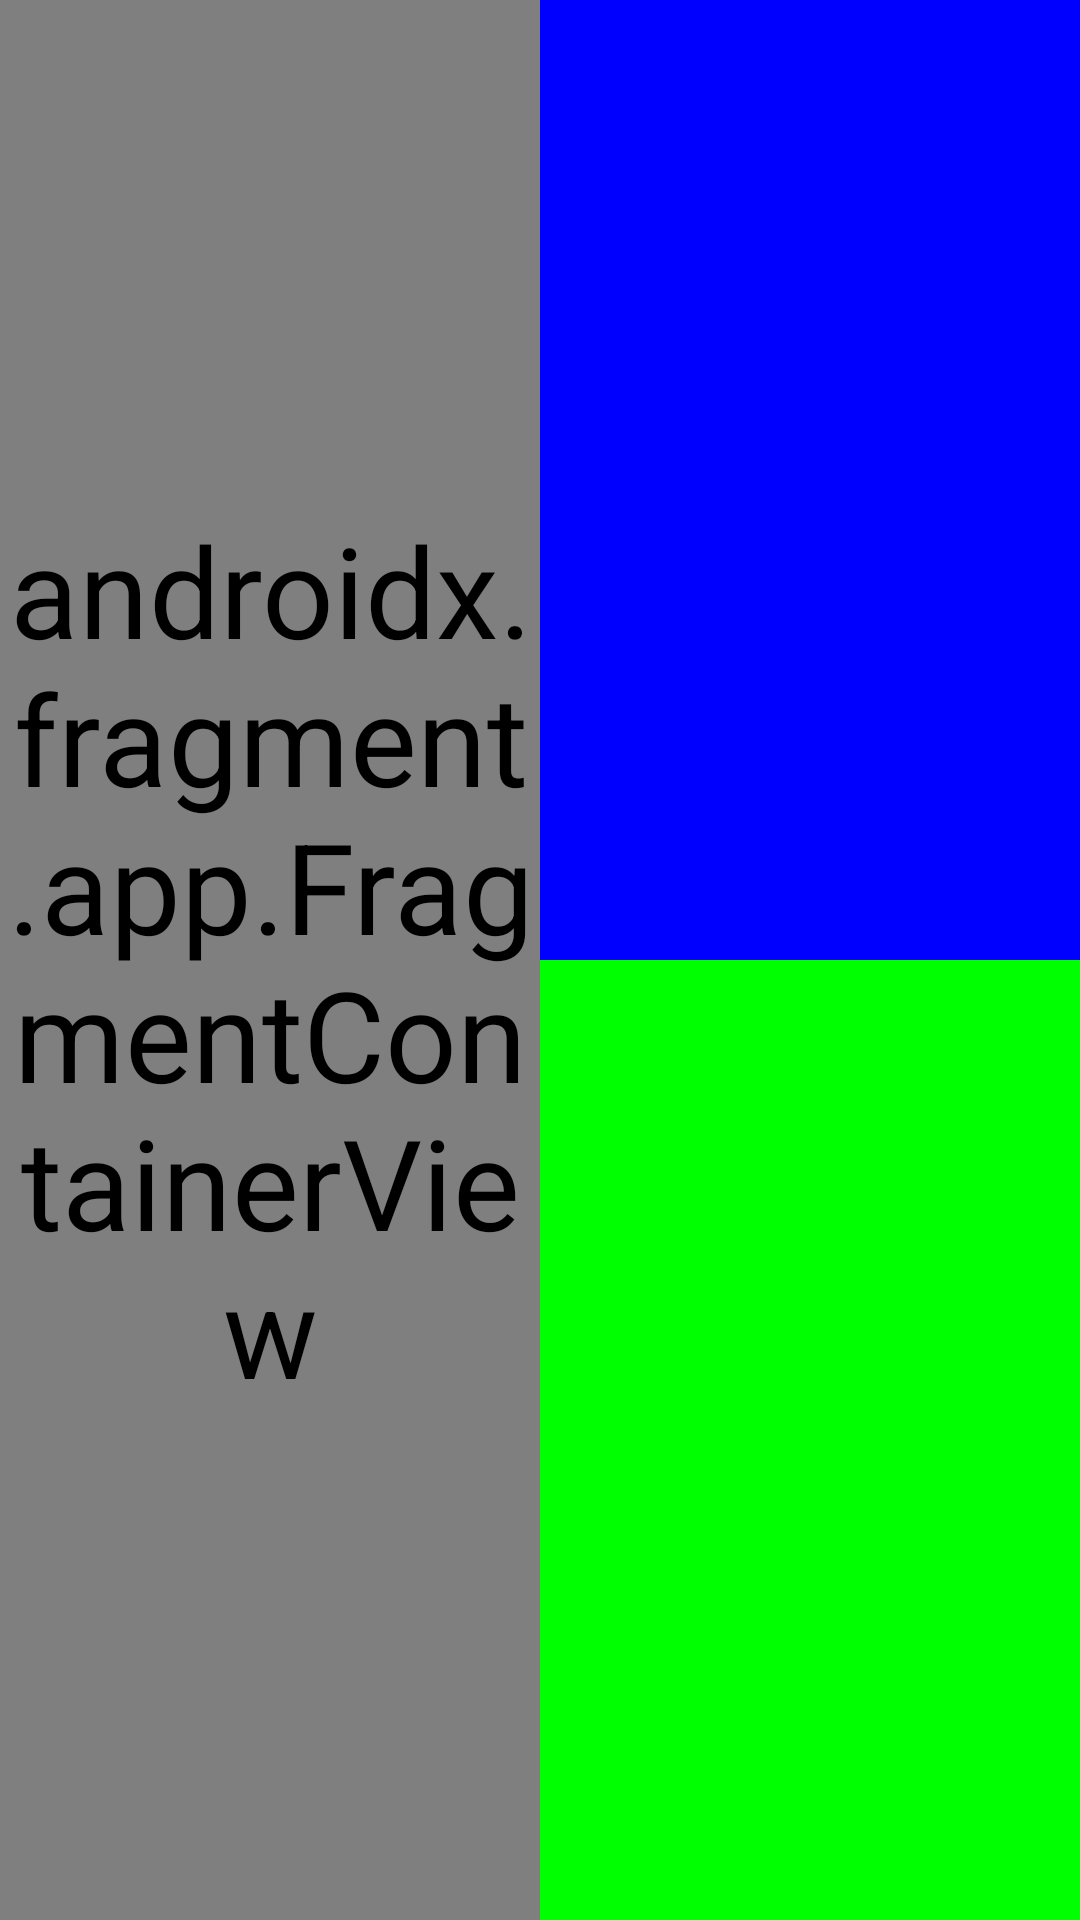

Android layout source for this screen:
<!-- AndroidManifest.xml: application theme Theme.HangmanApp -->
<!-- res/layout/activity_main.xml -->
<?xml version="1.0" encoding="utf-8"?>
<LinearLayout xmlns:android="http://schemas.android.com/apk/res/android"
    xmlns:app="http://schemas.android.com/apk/res-auto"
    xmlns:tools="http://schemas.android.com/tools"
    android:layout_width="match_parent"
    android:layout_height="match_parent"
    tools:context=".MainActivity" >

    <androidx.fragment.app.FragmentContainerView
        android:id="@+id/fragmentGameControl"
        android:name="edu.csustan.cs3810.hangmanapp.GameControlFragment"
        android:layout_width="0dp"
        android:layout_height="match_parent"
        android:layout_weight="1"
        tools:layout="@layout/fragment_game_control"/>

    <LinearLayout
        android:layout_width="0dp"
        android:layout_height="match_parent"
        android:layout_weight="1"
        android:orientation="vertical">

        <LinearLayout
            android:id="@+id/layoutGameState"
            android:layout_width="match_parent"
            android:layout_height="0dp"
            android:layout_weight="1"
            android:background="@color/game_state_background"
            android:gravity="center"
            android:orientation="vertical">

        </LinearLayout>

        <LinearLayout
            android:id="@+id/layoutGameResult"
            android:layout_width="match_parent"
            android:layout_height="0dp"
            android:layout_weight="1"
            android:background="@color/game_result_background"
            android:gravity="center"
            android:orientation="vertical"></LinearLayout>
    </LinearLayout>
</LinearLayout>
<!-- res/layout/fragment_game_control.xml (included above) -->
<?xml version="1.0" encoding="utf-8"?>
<LinearLayout xmlns:android="http://schemas.android.com/apk/res/android"
    xmlns:tools="http://schemas.android.com/tools"
    android:layout_width="match_parent"
    android:layout_height="match_parent"
    android:background="@color/game_control_background"
    android:orientation="vertical"
    >

    <LinearLayout
        style="@style/layout_style"
        android:layout_width="match_parent"
        android:layout_height="match_parent"
        android:orientation="vertical">

        <Button
            android:id="@+id/btnPlay"
            style="@style/button_style"
            android:layout_width="wrap_content"
            android:layout_height="wrap_content"
            android:text="@string/play"
            android:onClick="play"/>
    </LinearLayout>

    <LinearLayout
        style="@style/layout_style"
        android:layout_width="match_parent"
        android:layout_height="match_parent"
        android:gravity="center"
        android:orientation="vertical">

        <TextView
            android:id="@+id/lblNumOfGuessesLeft"
            style="@style/text_style"
            android:layout_width="wrap_content"
            android:layout_height="wrap_content" />
    </LinearLayout>
</LinearLayout>
<!-- resources referenced by this layout -->
<resources>
  <color name="game_control_background">#FF00</color>
  <color name="game_result_background">#F0F0</color>
  <color name="game_state_background">#F00F</color>
  <string name="play">PLAY</string>
  <style name="button_style" parent="text_style">
          <item name="android:background">@color/button_background</item>
      </style>
  <style name="layout_style">
          <item name="android:layout_height">wrap_content</item>
          <item name="android:layout_width">wrap_content</item>
          <item name="android:gravity">center</item>
          <item name="android:layout_weight">1</item>
      </style>
  <style name="text_style" parent="@android:style/TextAppearance">
          <item name="android:layout_width">wrap_content</item>
          <item name="android:layout_width">wrap_content</item>
          <item name="android:textSize">36sp</item>
          <item name="android:gravity">center</item>
      </style>
  <style name="Theme.HangmanApp" parent="Theme.MaterialComponents.DayNight.DarkActionBar">
          
          <item name="colorPrimary">@color/purple_500</item>
          <item name="colorPrimaryVariant">@color/purple_700</item>
          <item name="colorOnPrimary">@color/white</item>
          
          <item name="colorSecondary">@color/teal_200</item>
          <item name="colorSecondaryVariant">@color/teal_700</item>
          <item name="colorOnSecondary">@color/black</item>
          
          <item name="android:statusBarColor" tools:targetApi="l">?attr/colorPrimaryVariant</item>
          
          <item name="android:textSize">42sp</item>
      </style>
  <color name="button_background">#F555</color>
  <color name="purple_500">#FF6200EE</color>
  <color name="purple_700">#FF3700B3</color>
  <color name="white">#FFFFFFFF</color>
  <color name="teal_200">#FF03DAC5</color>
  <color name="teal_700">#FF018786</color>
  <color name="black">#FF000000</color>
</resources>
